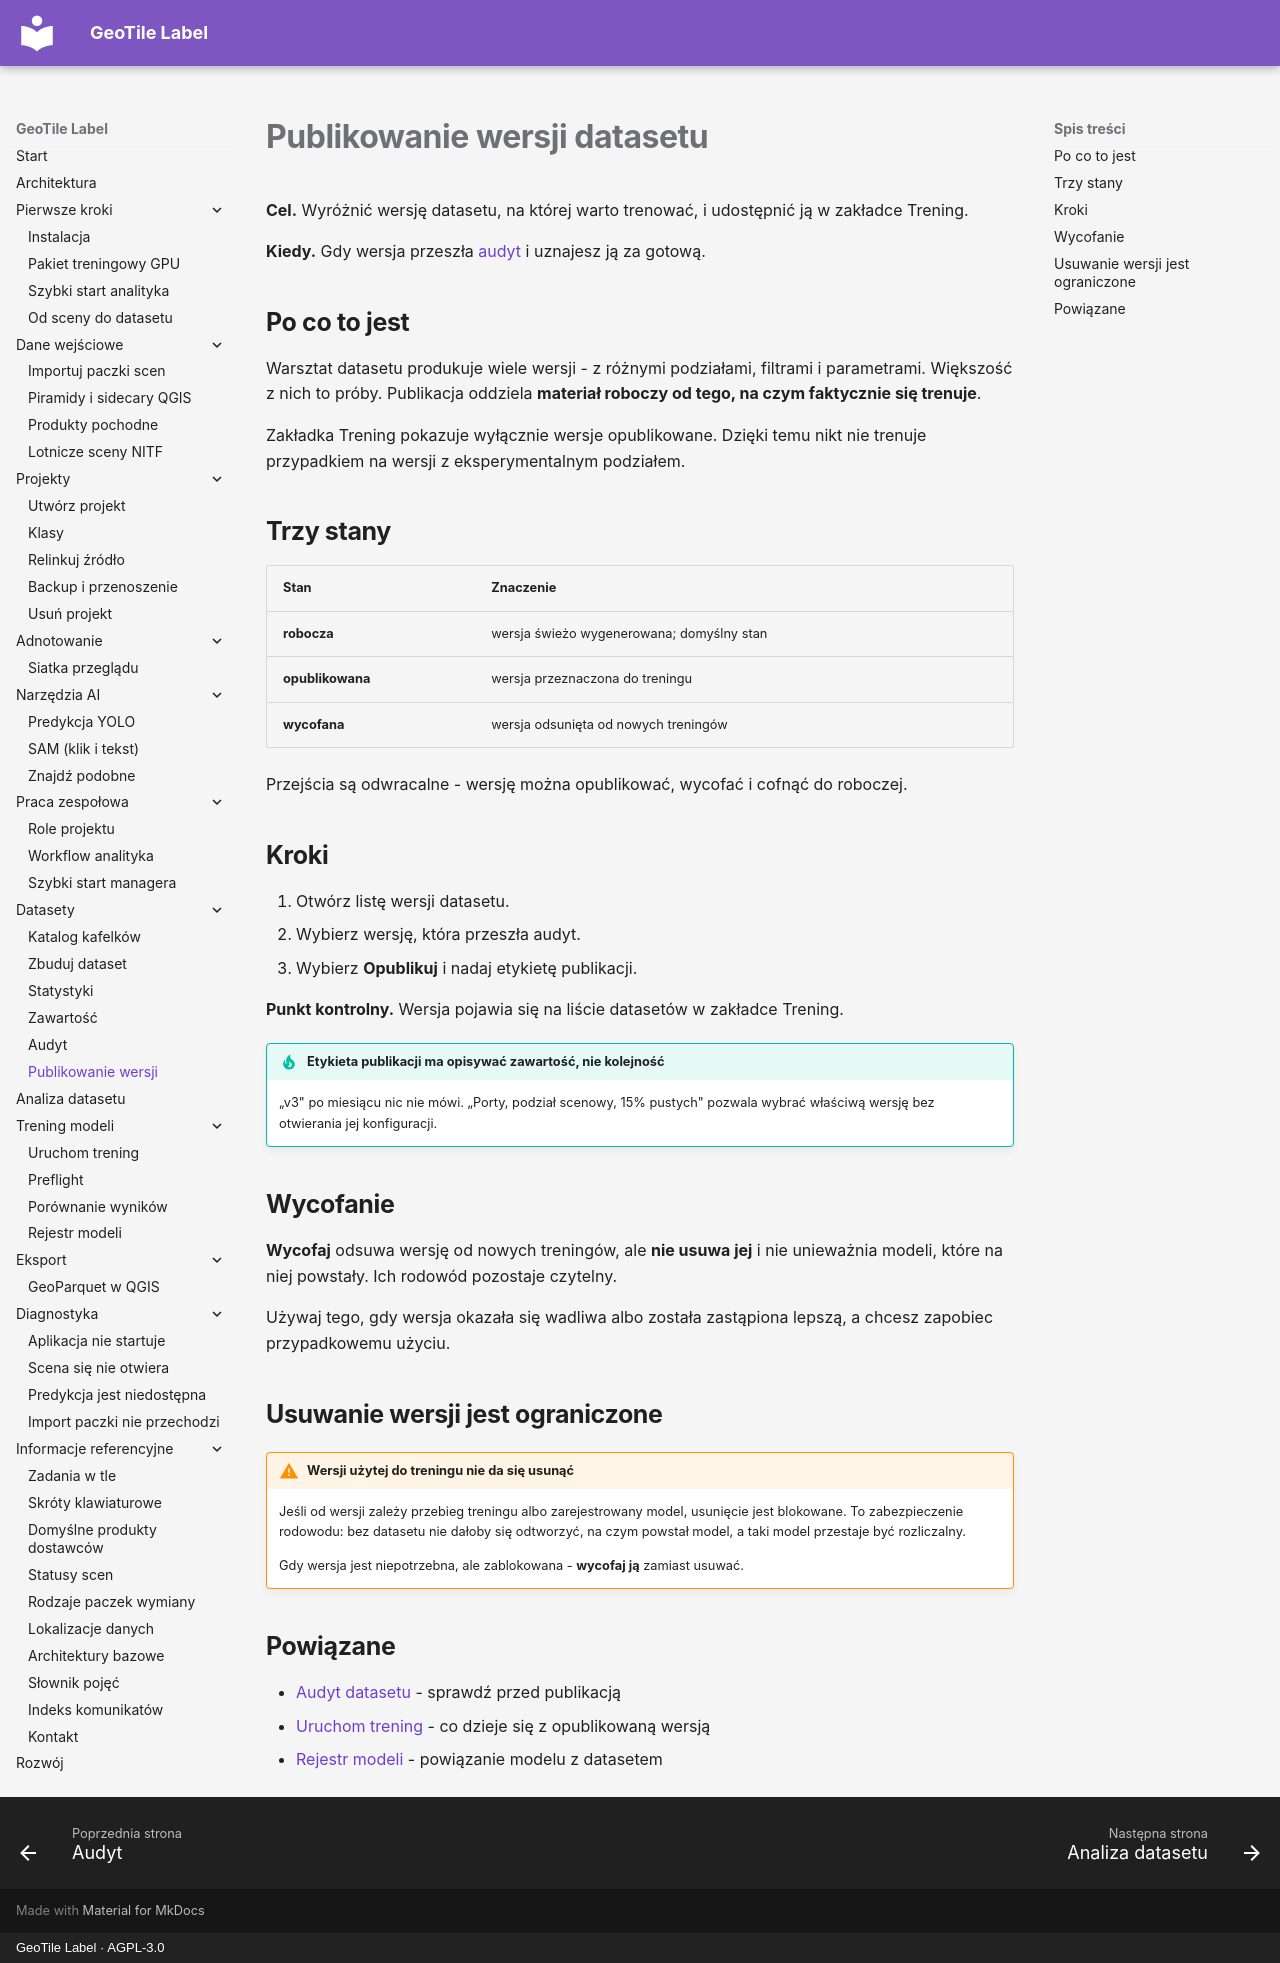

repository: jakubslesinski/geotile-label · page: datasets/publikowanie.html · generator: mkdocs · copyright: GeoTile Label · AGPL-3.0

# Publikowanie wersji datasetu

**Cel.** Wyróżnić wersję datasetu, na której warto trenować, i udostępnić ją w
zakładce Trening.

**Kiedy.** Gdy wersja przeszła [audyt](audyt.md) i uznajesz ją za gotową.

## Po co to jest

Warsztat datasetu produkuje wiele wersji - z różnymi podziałami, filtrami i
parametrami. Większość z nich to próby. Publikacja oddziela **materiał roboczy od
tego, na czym faktycznie się trenuje**.

Zakładka Trening pokazuje wyłącznie wersje opublikowane. Dzięki temu nikt nie trenuje
przypadkiem na wersji z eksperymentalnym podziałem.

## Trzy stany

| Stan | Znaczenie |
| --- | --- |
| **robocza** | wersja świeżo wygenerowana; domyślny stan |
| **opublikowana** | wersja przeznaczona do treningu |
| **wycofana** | wersja odsunięta od nowych treningów |

Przejścia są odwracalne - wersję można opublikować, wycofać i cofnąć do roboczej.

## Kroki

1. Otwórz listę wersji datasetu.
2. Wybierz wersję, która przeszła audyt.
3. Wybierz **Opublikuj** i nadaj etykietę publikacji.

**Punkt kontrolny.** Wersja pojawia się na liście datasetów w zakładce Trening.

!!! tip "Etykieta publikacji ma opisywać zawartość, nie kolejność"

    „v3" po miesiącu nic nie mówi. „Porty, podział scenowy, 15% pustych" pozwala
    wybrać właściwą wersję bez otwierania jej konfiguracji.

## Wycofanie

**Wycofaj** odsuwa wersję od nowych treningów, ale **nie usuwa jej** i nie unieważnia
modeli, które na niej powstały. Ich rodowód pozostaje czytelny.

Używaj tego, gdy wersja okazała się wadliwa albo została zastąpiona lepszą, a chcesz
zapobiec przypadkowemu użyciu.

## Usuwanie wersji jest ograniczone

!!! warning "Wersji użytej do treningu nie da się usunąć"

    Jeśli od wersji zależy przebieg treningu albo zarejestrowany model, usunięcie jest
    blokowane. To zabezpieczenie rodowodu: bez datasetu nie dałoby się odtworzyć, na
    czym powstał model, a taki model przestaje być rozliczalny.

    Gdy wersja jest niepotrzebna, ale zablokowana - **wycofaj ją** zamiast usuwać.

## Powiązane

- [Audyt datasetu](audyt.md) - sprawdź przed publikacją
- [Uruchom trening](../training/uruchom-trening.md) - co dzieje się z opublikowaną
  wersją
- [Rejestr modeli](../training/rejestr-modeli.md) - powiązanie modelu z datasetem
